Run: headless pygame with SDL's dummy video driver; simulated clock (each Clock.tick advances the game by its frame time, no real sleeping); random seed 0; keys injected as events and as key.get_pressed() state; no mouse input.
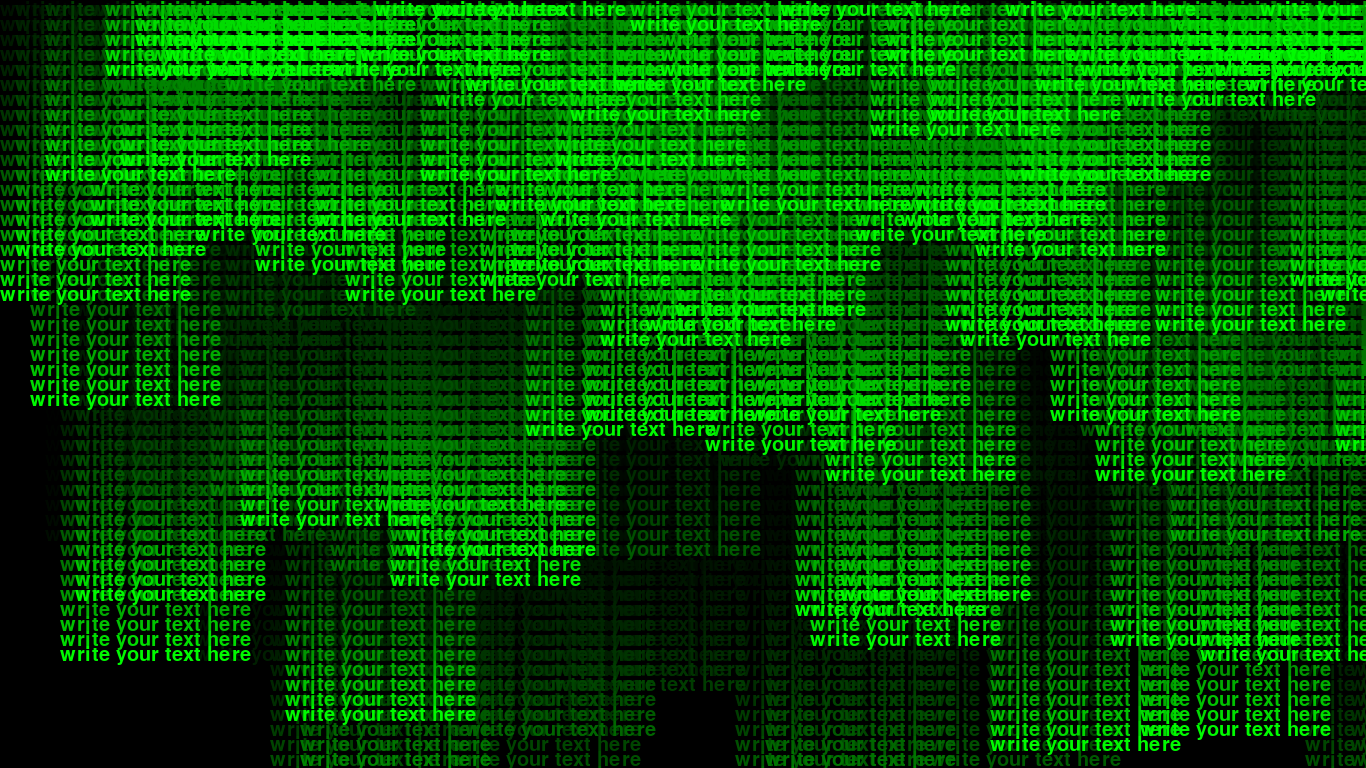
Frame 1 of 4 · flips 1–60 · no input
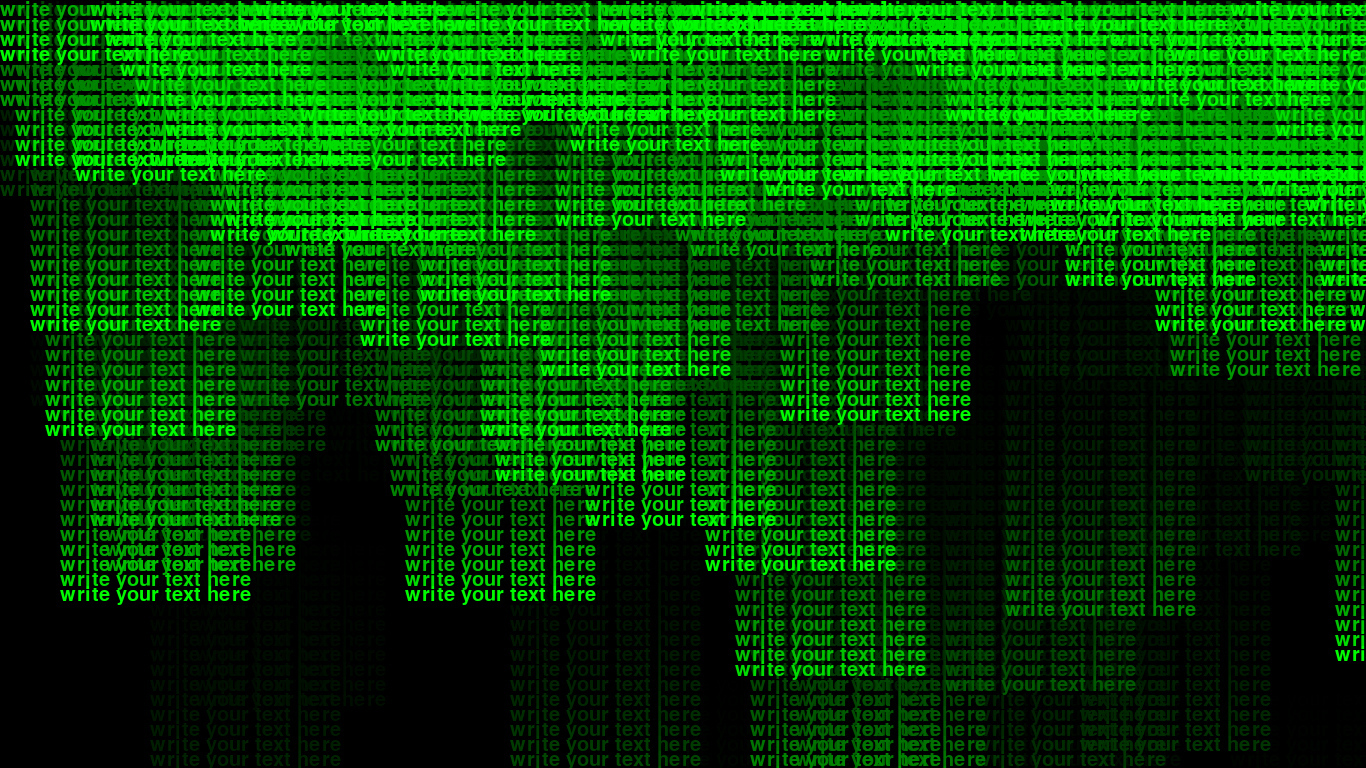
Frame 2 of 4 · flips 61–180 · tapped SPACE, RETURN · held RIGHT (→), D
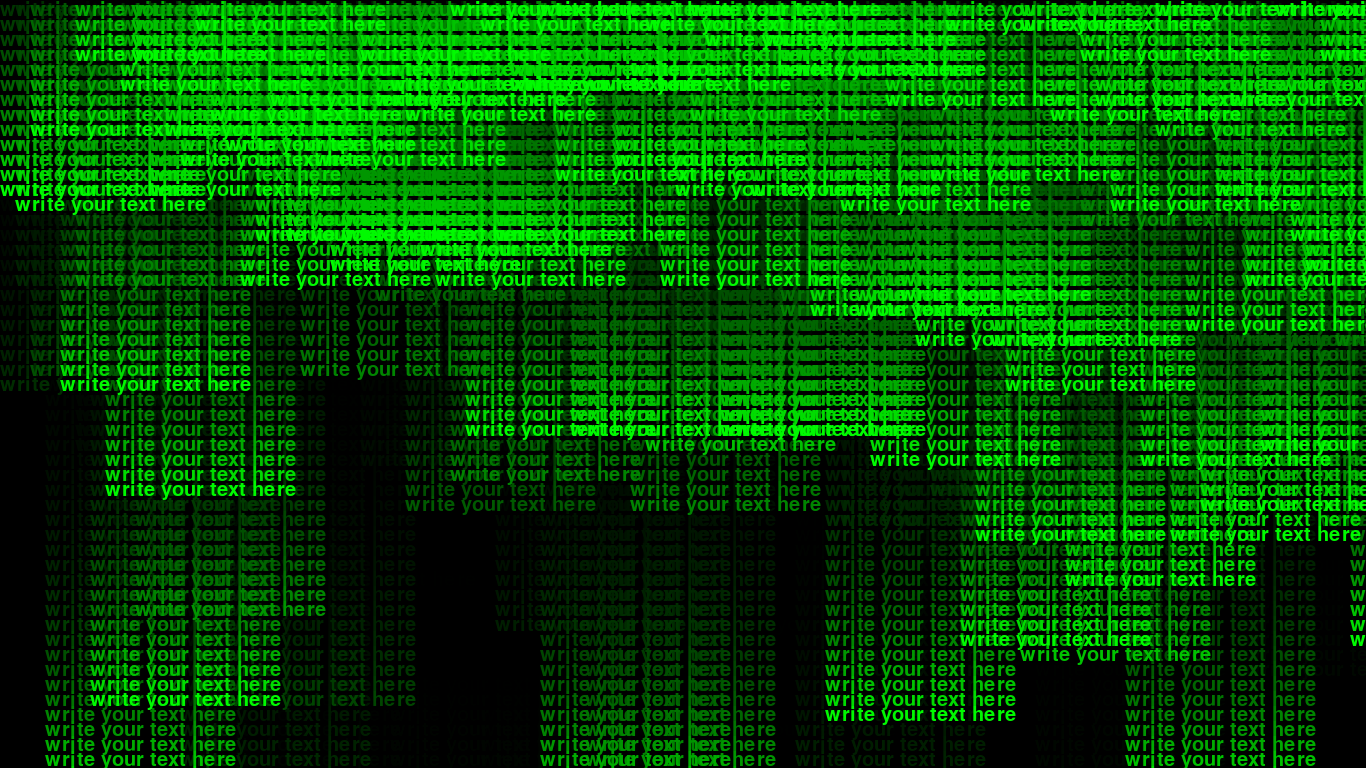
Frame 3 of 4 · flips 181–300 · held DOWN (↓), S
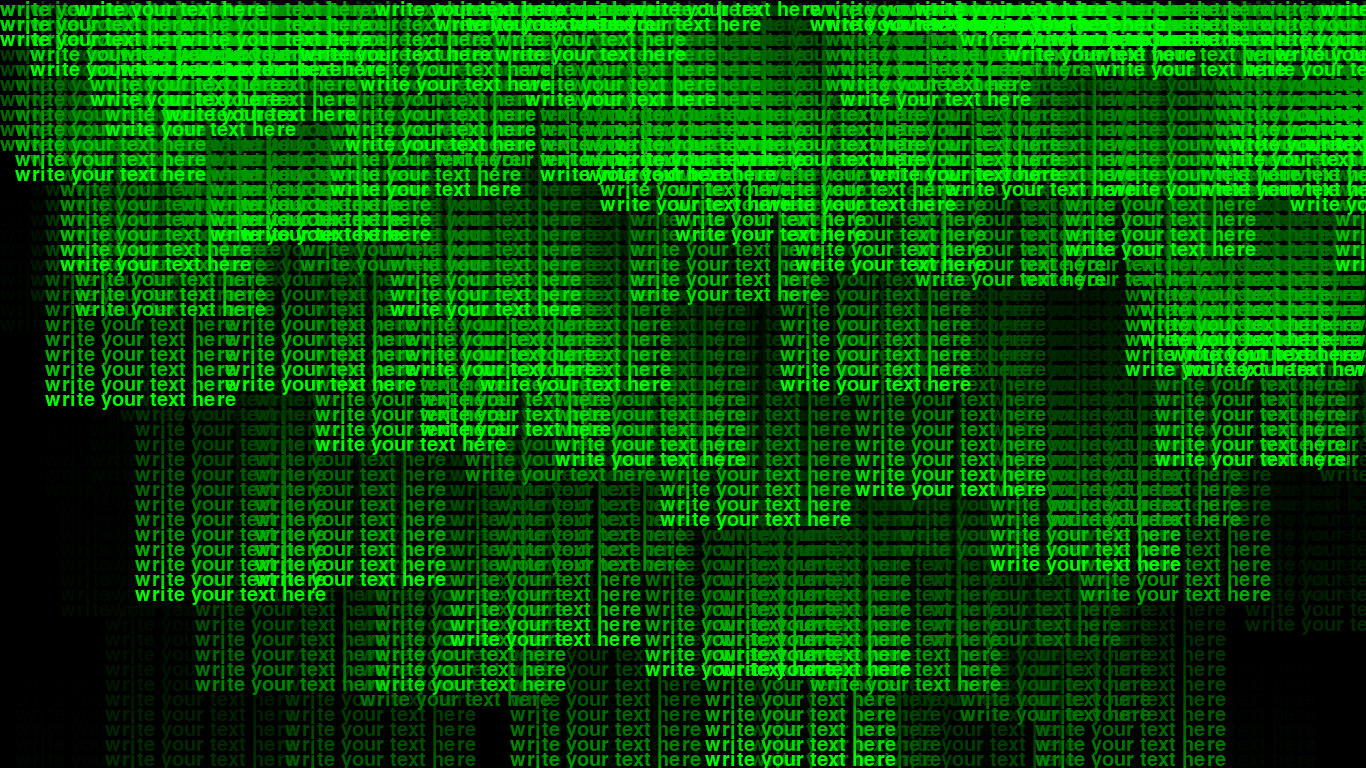
Frame 4 of 4 · flips 301–420 · held LEFT (←), A, UP (↑), W

The pygame program that drew these frames:

import random
import pygame

PANEL_width = 1366
PANEL_highly = 768
FONT_PX = 15
pygame.init()
# 创建一个可视窗口
# Create a visual window
winSur = pygame.display.set_mode((PANEL_width, PANEL_highly))

font = pygame.font.SysFont("SimHei", 30)

bg_suface = pygame.Surface((PANEL_width, PANEL_highly), flags=pygame.SRCALPHA)

pygame.Surface.convert(bg_suface)

bg_suface.fill(pygame.Color(0, 0, 0, 30))

winSur.fill((0, 0, 0))

letter = ['write your text here']
texts = [
    font.render(str(letter[i]), True, (0, 250, 0)) for i in range(1)
]

# 按屏幕的宽带计算可以在画板上放几列坐标并生成一个列表
# It is possible to place several columns of coordinates on the artboard and generate a list based on the screen bandwidth
column = int(PANEL_width / FONT_PX)
drops = [0 for i in range(column)]
while True:
    # 从队列中获取事件
    # Get the event from the queue
    for event in pygame.event.get():
        if event.type == pygame.QUIT:
            exit()
        elif event.type == pygame.KEYDOWN:

            chang = pygame.key.get_pressed()
            if (chang[32]):
                exit()

    # 将暂停一段给定的毫秒数
    # Pauses for a given number of milliseconds
    pygame.time.delay(50)
    # 重新编辑图像第二个参数是坐上角坐标
    # The second parameter of reediting the image is sitting Angle coordinates
    winSur.blit(bg_suface, (0, 0))

    for i in range(len(drops)):
        text = texts[i%1]
            

        # 重新编辑每个坐标点的图像
        # Reedit the image for each coordinate point
        winSur.blit(text, (i * FONT_PX, drops[i] * FONT_PX))

        drops[i] += 1
        if drops[i] * 10 > PANEL_highly or random.random() > 0.95:
            drops[i] = 0

    pygame.display.flip()
